Run: headless pygame with SDL's dummy video driver; simulated clock (each Clock.tick advances the game by its frame time, no real sleeping); random seed 0; keys injected as events and as key.get_pressed() state; mouse plan: one left click at the window centre at the start of phase 2, then a move to the lower-right quarter at the start of phase 3.
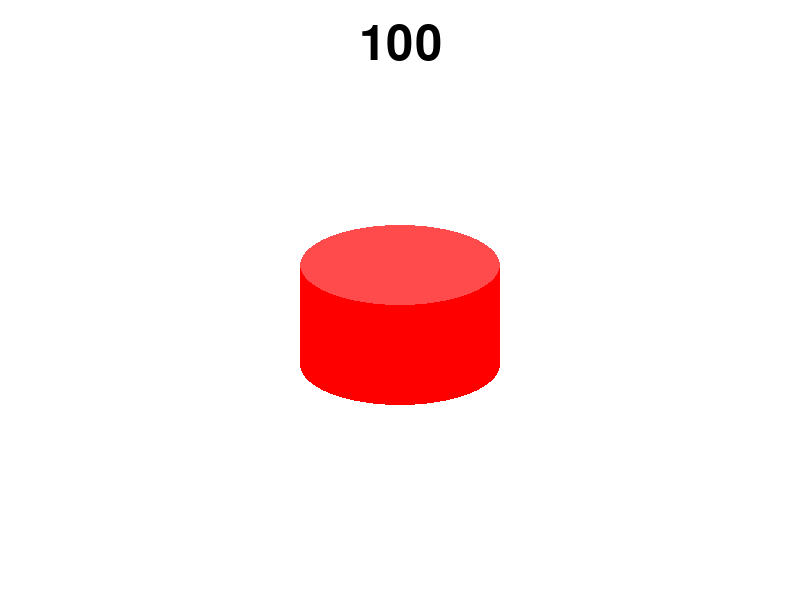
Frame 1 of 4 · flips 1–60 · no input
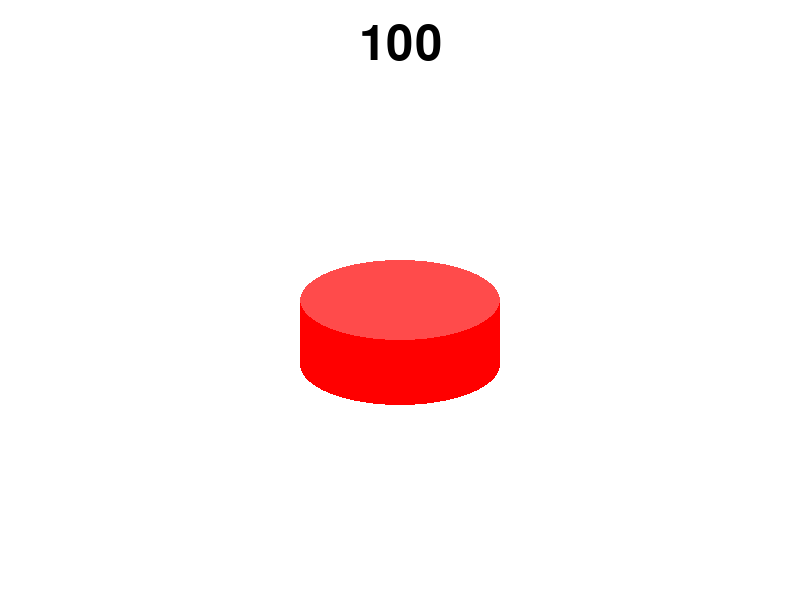
Frame 2 of 4 · flips 61–180 · clicked the window centre · tapped SPACE, RETURN · held RIGHT (→), D
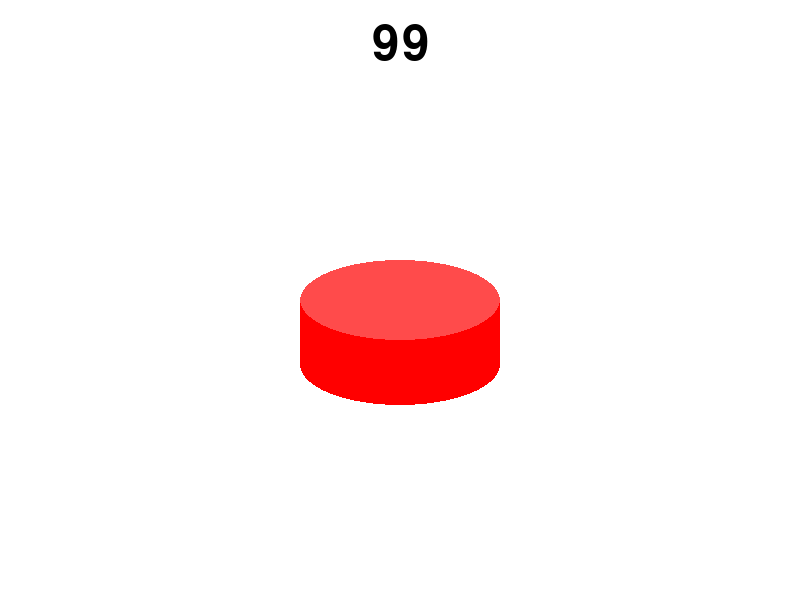
Frame 3 of 4 · flips 181–300 · moved the mouse to the lower-right quarter · held DOWN (↓), S
Frame 4 of 4 · flips 301–420 · held LEFT (←), A, UP (↑), W · screen unchanged from frame 3, image omitted

The pygame program that drew these frames:

import pygame, sys, subprocess


pygame.init()

game_path = "main.py"

screen_width = 800
screen_height = 600
screen = pygame.display.set_mode((screen_width, screen_height))
pygame.display.set_caption("Button game")

# Set up the game clock
clock = pygame.time.Clock()

# Define colors (RGB)
white = (255, 255, 255)
black = (0, 0, 0)
red = (255, 0, 0)
width = 200

def draw_button (height):
    button_angle = 80
    x = (screen_width - width) // 2
    y = screen_height / 2 - height + 65
    pygame.draw.ellipse(screen, red, (x, screen_height / 2 + 65 - (button_angle / 2), width, button_angle))
    pygame.draw.rect(screen, red, (x, y, width, height))
    pygame.draw.ellipse(screen, (255,75,75), (x, y + -button_angle / 2, width, button_angle))
    
    
cursor_pos = pygame.mouse.get_pos()
default_button_height = 100
button_height = default_button_height
clicks_to_go = 100
button_clicked = False

font = pygame.font.SysFont(None, 72)
    
def calculate_clicked():
    global button_height, clicks_to_go, button_clicked
    x = (screen_width - width) // 2
    y = screen_height / 2 - default_button_height + 65
    new_button_height = max(min(default_button_height - (cursor_pos[1] - y), default_button_height), 5)
    
    if cursor_pos[0] > x and cursor_pos[0] < x + width:
        button_height = new_button_height
        
    if new_button_height == 100:
        button_clicked = False
    if new_button_height <= 10 and button_clicked == False:
        button_clicked = True
        clicks_to_go -= 1

    
    




# Main game loop
running = True
while running:
    screen.fill(white)
    for event in pygame.event.get():
        if event.type == pygame.QUIT:
            running = False
    cursor_pos = pygame.mouse.get_pos()

    y = screen_height / 2 - default_button_height + 65
    draw_button(button_height)
    calculate_clicked()
    
    # Move the code inside the main game loop
    clicks_text = font.render(f"{clicks_to_go}", True, black)
    screen.blit(clicks_text, (screen_width // 2 - clicks_text.get_width() // 2, 20))
    
    if clicks_to_go == 0:
        running = False
        subprocess.Popen(["python", game_path])
        
    clock.tick(60)
    pygame.display.flip()

pygame.quit()
sys.exit()
